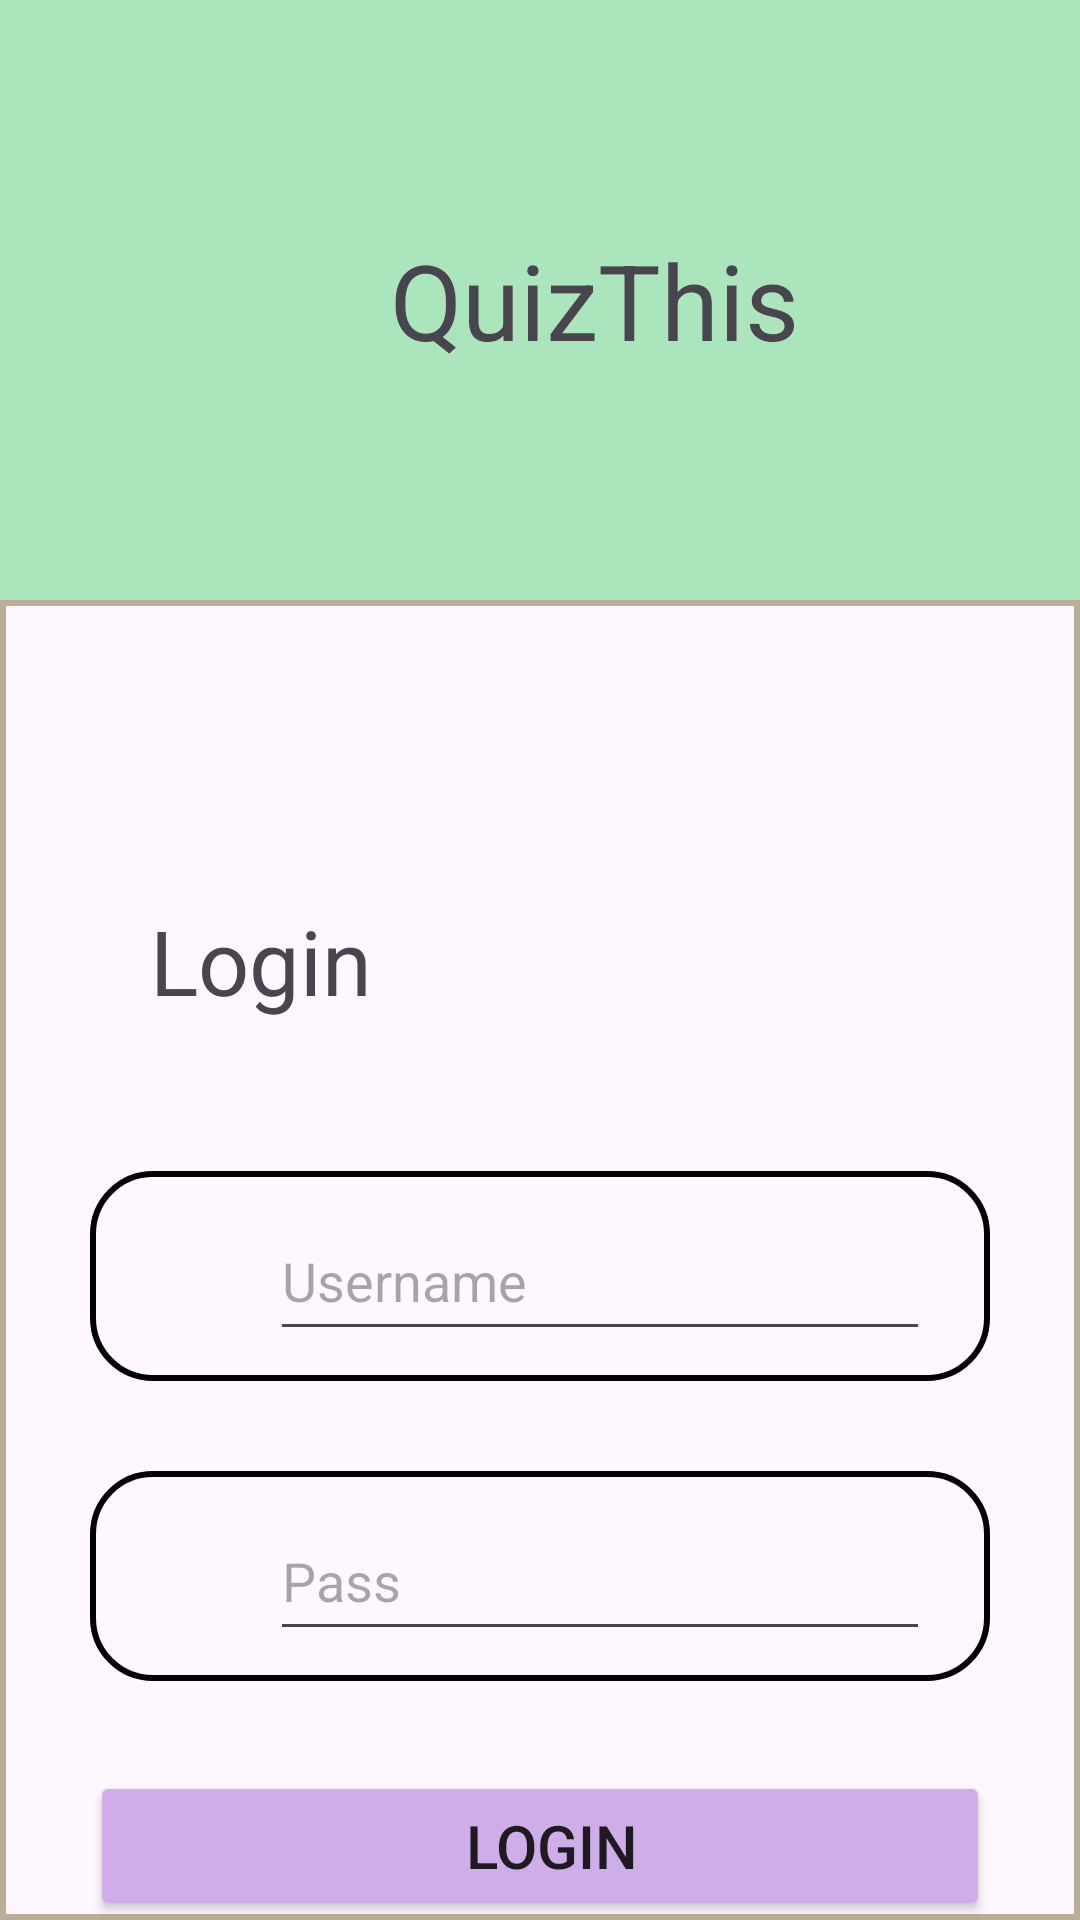

Write the Android layout XML for this screen, with the resource values it uses.
<!-- AndroidManifest.xml: application theme Theme.GCEAGLE -->
<!-- res/layout/fragment_login.xml -->
<?xml version="1.0" encoding="utf-8"?>
<LinearLayout xmlns:android="http://schemas.android.com/apk/res/android"
    xmlns:tools="http://schemas.android.com/tools"
    android:layout_width="match_parent"
    android:layout_height="match_parent"
    android:orientation="vertical"
    tools:context=".FragmentUser.LoginFragment">
    <LinearLayout
        android:layout_width="match_parent"
        android:layout_height="200dp"
        android:background="#ABE5BC"
        android:layout_gravity="center"

        >
        <TextView

            android:layout_width="wrap_content"
            android:layout_height="wrap_content"
         android:textSize="35dp"
            android:layout_gravity="center"
         android:layout_marginLeft="130dp"
            android:text="QuizThis"/>
    </LinearLayout>

    <LinearLayout
        android:layout_width="match_parent"
        android:layout_height="match_parent"
        android:background="@drawable/background2"
        android:backgroundTint="#BAAE96"
        android:orientation="vertical">

        <TextView
            android:layout_width="wrap_content"
            android:layout_height="wrap_content"
            android:layout_marginLeft="50dp"
            android:layout_marginTop="100dp"
            android:layout_marginBottom="50dp"
            android:text="Login"
            android:textSize="30dp" />

        
        <LinearLayout
            android:layout_width="match_parent"
            android:layout_height="70dp"
            android:paddingLeft="20dp"
            android:layout_marginLeft="30dp"
            android:layout_marginRight="30dp"
            android:background="@drawable/background"
            android:layout_marginBottom="30dp"
            android:orientation="horizontal">

            <ImageView
                android:layout_width="30dp"
                android:layout_height="30dp"
                android:layout_gravity="center"
                android:src="@drawable/profile_outline" />

            <EditText
                android:layout_marginLeft="10dp"
                android:id="@+id/edt_user_name"
                android:layout_width="match_parent"
                android:layout_height="50dp"
           android:hint="Username"
                android:layout_gravity="center"
                android:layout_marginRight="20dp"

                android:inputType="text" />
        </LinearLayout>


        <LinearLayout
            android:layout_width="match_parent"
            android:layout_height="70dp"
            android:paddingLeft="20dp"
            android:layout_marginLeft="30dp"
            android:layout_marginRight="30dp"

            android:background="@drawable/background"

            android:orientation="horizontal">

            <ImageView
                android:layout_width="30dp"
                android:layout_height="30dp"
                android:layout_gravity="center"
                android:src="@drawable/profile_outline" />

            <EditText
               android:layout_marginLeft="10dp"
                android:id="@+id/edt_pass"
                android:layout_width="match_parent"
                android:layout_height="50dp"
                android:hint="Pass"

                android:layout_gravity="center"
                 android:layout_marginRight="20dp"
                android:inputType="textPassword" />
        </LinearLayout>

        <Button

            android:id="@+id/btn_login"
            android:paddingLeft="20dp"
            android:layout_margin="30dp"
            android:layout_width="match_parent"
            android:layout_height="50dp"
            android:layout_gravity="center"
            android:text="Login"
            android:backgroundTint="#CFADE8"
            android:textSize="20dp" />
        <TextView

            android:layout_width="60dp"
            android:layout_height="20dp"
            android:text="Đăng kí "

            android:layout_gravity="end"
            android:id="@+id/tv_reg"
            android:textSize="15dp"
            android:layout_marginRight="50dp"/>
    </LinearLayout>


</LinearLayout>
<!-- resources referenced by this layout -->
<resources>
  <!-- drawable background (drawable) -->
  <?xml version="1.0" encoding="utf-8"?>
  <shape xmlns:android="http://schemas.android.com/apk/res/android"
      android:shape="rectangle">
      <solid android:color="@android:color/transparent" /> 
      <stroke
          android:width="2dp"
      android:color="@color/black"
      />
      <corners android:radius="20dp" /> 
  </shape>
  <!-- drawable background2 (drawable) -->
  <?xml version="1.0" encoding="utf-8"?>
  <shape xmlns:android="http://schemas.android.com/apk/res/android"
      android:shape="rectangle">
      <solid android:color="@android:color/transparent" /> 
      <stroke
          android:width="2dp"
          android:color="@color/black"
          />
      <corners android:radius="0dp" /> 
  </shape>
  <style name="Theme.GCEAGLE" parent="Base.Theme.GCEAGLE" />
  <style name="Base.Theme.GCEAGLE" parent="Theme.Material3.DayNight.NoActionBar">
          
          
      </style>
  <!-- not gathered from this repository: default colours our renderer supplied (Android Studio template values) -->
  <color name="black">#FF000000</color>
</resources>
